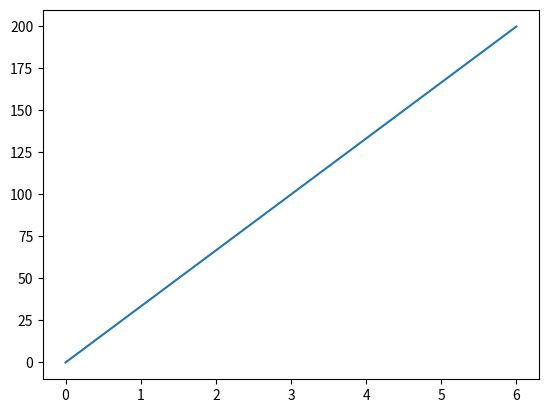

Reproduce this figure in Python.
import matplotlib.pyplot as plt
import numpy as np

xpoints = np.array([0,6])
ypoints = np.array([0,200])
plt.plot(xpoints,ypoints)
plt.show()